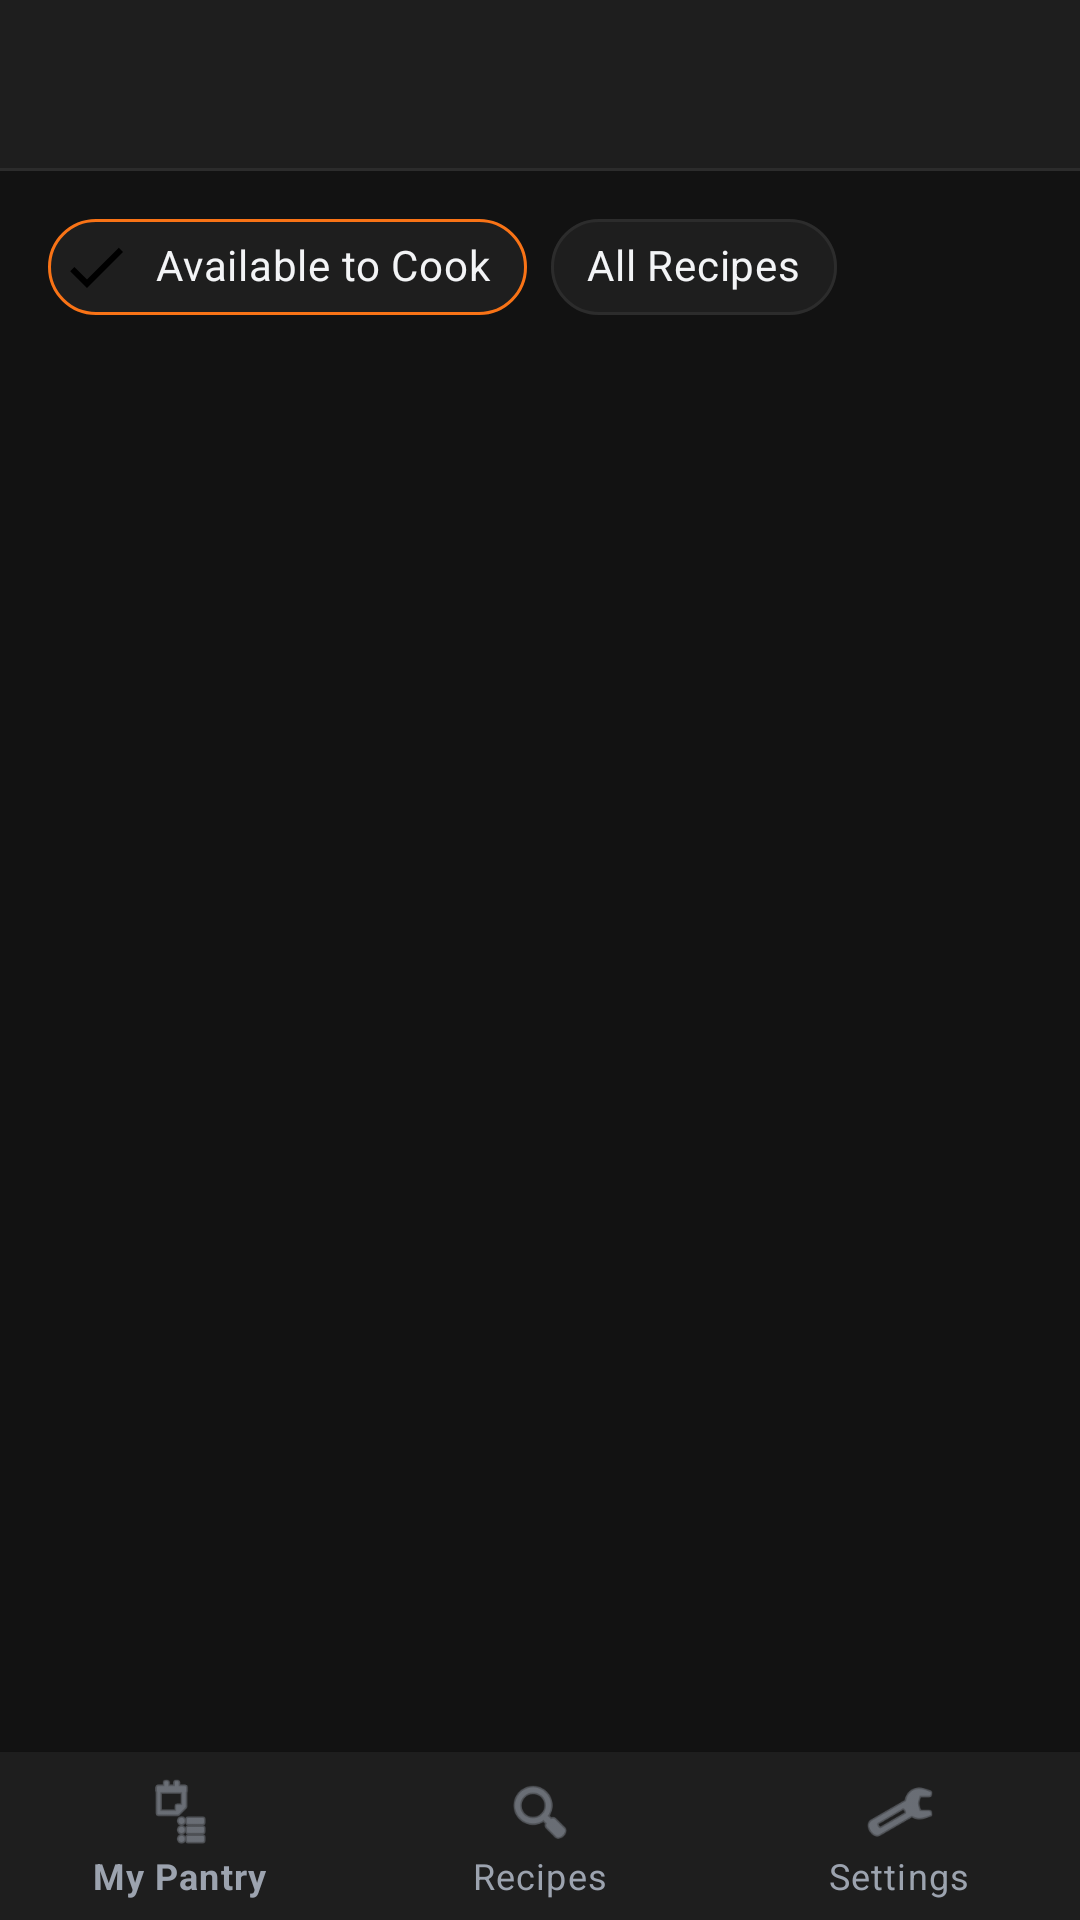

Reconstruct the res/layout file that produces this screen, plus the resources it refers to.
<!-- AndroidManifest.xml: application theme Theme.SmartPantryManager -->
<!-- res/layout/activity_suggested_recipes.xml -->
<?xml version="1.0" encoding="utf-8"?>
<RelativeLayout xmlns:android="http://schemas.android.com/apk/res/android"
    xmlns:app="http://schemas.android.com/apk/res-auto"
    android:layout_width="match_parent"
    android:layout_height="match_parent"
    android:background="@color/bg_canvas"
    android:fitsSystemWindows="true">

    <androidx.appcompat.widget.Toolbar
        android:id="@+id/toolbar"
        android:layout_width="match_parent"
        android:layout_height="?attr/actionBarSize"
        android:background="@color/bg_surface"
        app:titleTextColor="@color/text_primary"
        android:elevation="0dp" />

    <View
        android:id="@+id/toolbarDivider"
        android:layout_width="match_parent"
        android:layout_height="1dp"
        android:layout_below="@id/toolbar"
        android:background="@color/border_subtle" />

    
    <com.google.android.material.chip.ChipGroup
        android:id="@+id/chipGroupFilter"
        android:layout_width="match_parent"
        android:layout_height="wrap_content"
        android:layout_below="@id/toolbarDivider"
        android:paddingHorizontal="16dp"
        android:paddingVertical="8dp"
        app:singleSelection="true"
        app:selectionRequired="true">

        <com.google.android.material.chip.Chip
            android:id="@+id/chipAvailable"
            android:layout_width="wrap_content"
            android:layout_height="wrap_content"
            android:text="Available to Cook"
            android:textColor="@color/text_primary"
            app:chipBackgroundColor="@color/bg_surface"
            app:chipStrokeColor="@color/brand_primary"
            app:chipStrokeWidth="1dp"
            app:checkedIconVisible="true"
            android:checked="true"
            style="@style/Widget.MaterialComponents.Chip.Choice" />

        <com.google.android.material.chip.Chip
            android:id="@+id/chipAll"
            android:layout_width="wrap_content"
            android:layout_height="wrap_content"
            android:text="All Recipes"
            android:textColor="@color/text_primary"
            app:chipBackgroundColor="@color/bg_surface"
            app:chipStrokeColor="@color/border_subtle"
            app:chipStrokeWidth="1dp"
            app:checkedIconVisible="true"
            style="@style/Widget.MaterialComponents.Chip.Choice" />

    </com.google.android.material.chip.ChipGroup>

    <androidx.recyclerview.widget.RecyclerView
        android:id="@+id/rvRecipes"
        android:layout_width="match_parent"
        android:layout_height="match_parent"
        android:layout_below="@id/chipGroupFilter"
        android:layout_above="@id/bottomNavigation"
        android:clipToPadding="false"
        android:paddingTop="4dp"
        android:paddingBottom="12dp" />

    <TextView
        android:id="@+id/tvEmptyRecipes"
        android:layout_width="wrap_content"
        android:layout_height="wrap_content"
        android:layout_centerInParent="true"
        android:padding="24dp"
        android:text="@string/empty_recipes_title"
        android:textAlignment="center"
        android:textSize="16sp"
        android:textColor="@color/text_secondary"
        android:visibility="gone" />

    <com.google.android.material.bottomnavigation.BottomNavigationView
        android:id="@+id/bottomNavigation"
        android:layout_width="match_parent"
        android:layout_height="wrap_content"
        android:layout_alignParentBottom="true"
        android:background="@color/bg_surface"
        app:itemIconTint="@color/text_secondary"
        app:itemTextColor="@color/text_secondary"
        app:menu="@menu/bottom_nav_menu" />

</RelativeLayout>
<!-- resources referenced by this layout -->
<resources>
  <color name="bg_canvas">#121212</color>
  <color name="bg_surface">#1E1E1E</color>
  <color name="border_subtle">#2C2C2C</color>
  <color name="brand_primary">#F97316</color>
  <color name="text_primary">#F3F4F6</color>
  <color name="text_secondary">#9CA3AF</color>
  <string name="empty_recipes_title">No Recipes Available</string>
  <style name="Theme.SmartPantryManager" parent="Base.Theme.SmartPantryManager" />
  <style name="Base.Theme.SmartPantryManager" parent="Theme.MaterialComponents.DayNight.NoActionBar">
          
          <item name="colorPrimary">@color/brand_primary</item>
          <item name="colorPrimaryVariant">@color/brand_primary_dark</item>
          <item name="colorOnPrimary">@android:color/white</item>
          
          
          <item name="android:windowBackground">@color/bg_canvas</item>
          <item name="colorSurface">@color/bg_surface</item>
          
          
          <item name="android:statusBarColor">@color/bg_canvas</item>
          <item name="android:navigationBarColor">@color/bg_canvas</item>
          
          
          <item name="android:textColorPrimary">@color/text_primary</item>
          <item name="android:textColorSecondary">@color/text_secondary</item>
      </style>
  <color name="brand_primary_dark">#C2410C</color>
</resources>
